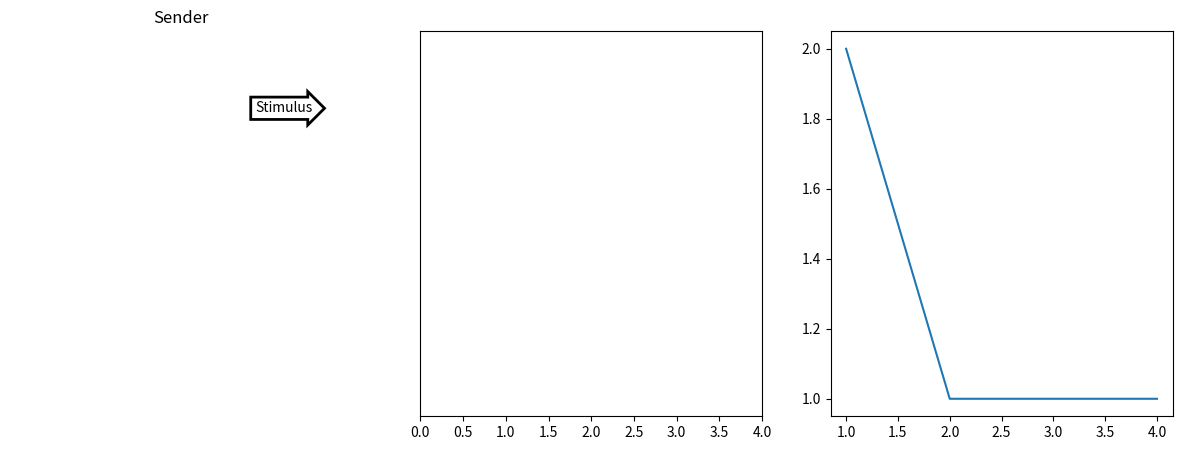

Source code (Python): (Note: this script raises an exception after producing the figure.)
"""This notebooks creates an animated Bayes Poisson inference process.

It produces an animated gif stored in the following path:

`outputs/plots/animated_bayes_poisson.gif`

:warning: This is a work in progress.

"""
# %%

from matplotlib.animation import FuncAnimation, PillowWriter
import matplotlib.pyplot as plt
import numpy as np


gif_path = '../outputs/plots/animated_bayes_poisson.gif'
symbols = list('ABCDE')
freq = 10
timeout_in_sec = 4
frames = freq * timeout_in_sec  # just a good estimate for smooth animation

fig, axes = plt.subplots(1, 3, figsize=(15, 5), squeeze=True)


spikes = np.sort(np.random.uniform(0, timeout_in_sec, (len(symbols), freq)))


axes[0].axis('off')
axes[0].set_title('Sender')
axes[0].annotate('Stimulus', (.8, .8), ha="center", va="center", size=10,
                 bbox=dict(boxstyle="rarrow,pad=0.3", fc="white", lw=2))

axes[1].eventplot([[], [], [], []])
axes[1].set_xlim(0, timeout_in_sec)
axes[1].set_yticks([])

axes[2].plot([1, 2, 4], [2, 1, 1])


def animate(i, spikes):
    spikes = (spikes + i / 10) % timeout_in_sec
    axes[1].cla()
    axes[1].axis('off')
    axes[1].set_title('Channels')
    axes[1].eventplot(spikes)
    axes[1].set_xlim(0, timeout_in_sec)
    axes[1].set_yticks([])


anim = FuncAnimation(fig, animate, frames=frames,
                     repeat_delay=100, fargs=(spikes,))

anim.save(gif_path, writer=PillowWriter(fps=10))
plt.close()
